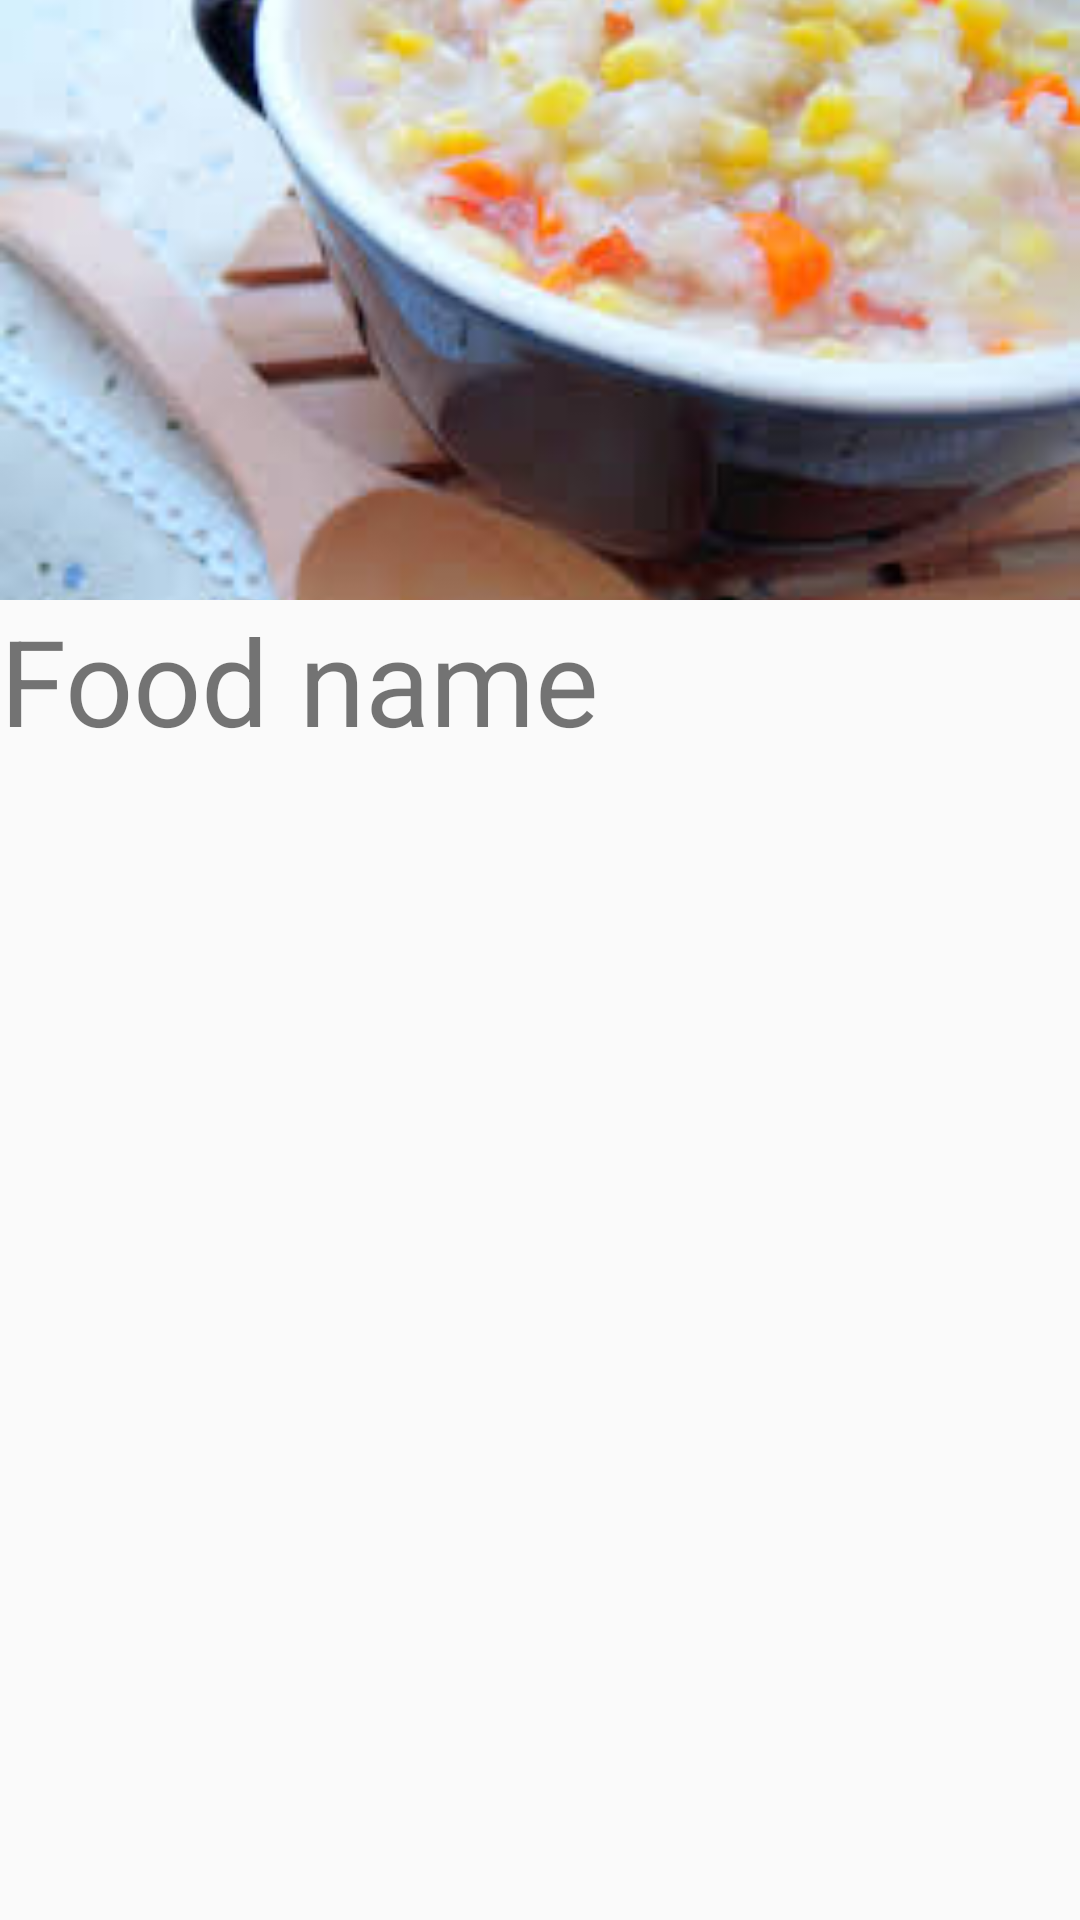

Reconstruct the res/layout file that produces this screen, plus the resources it refers to.
<!-- AndroidManifest.xml: application theme AppTheme -->
<!-- res/layout/activity_food_overview.xml -->
<?xml version="1.0" encoding="utf-8"?>
<LinearLayout xmlns:android="http://schemas.android.com/apk/res/android"
    xmlns:app="http://schemas.android.com/apk/res-auto"
    xmlns:tools="http://schemas.android.com/tools"
    android:layout_width="match_parent"
    android:layout_height="match_parent"
    android:orientation="vertical"
    tools:context="com.example.tom.foodbook.CanteenOverviewActivity">

    <ScrollView
        android:layout_width="match_parent"
        android:layout_height="wrap_content">

        <LinearLayout
            android:layout_width="match_parent"
            android:layout_height="wrap_content"
            android:orientation="vertical"
            >

            <ImageView
                android:id="@+id/iv_image"
                android:layout_width="match_parent"
                android:layout_height="200dp"
                android:src="@drawable/food_1"
                android:scaleType="centerCrop"
                />

            <TextView
                android:id="@+id/tv_food_name"
                android:layout_width="wrap_content"
                android:layout_height="wrap_content"
                android:text="Food name"
                android:textSize="40dp"
                />

        </LinearLayout>

    </ScrollView>


</LinearLayout>
<!-- resources referenced by this layout -->
<resources>
  <!-- drawable food_1: jpg bitmap (drawable, 9542 bytes) -->
  <style name="AppTheme" parent="Theme.AppCompat.Light.DarkActionBar">
          
          <item name="colorPrimary">@color/colorPrimary</item>
          <item name="colorPrimaryDark">@color/colorPrimaryDark</item>
          <item name="colorAccent">@color/colorAccent</item>
      </style>
  <!-- not gathered from this repository: default colours our renderer supplied (Android Studio template values) -->
  <color name="colorPrimary">#FF6200EE</color>
  <color name="colorPrimaryDark">#FF3700B3</color>
  <color name="colorAccent">#FF03DAC5</color>
</resources>
